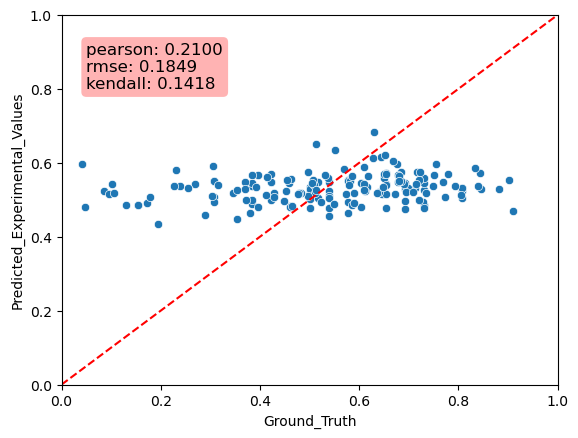

The file beside this chart, header and first rows:
Predicted_Experimental_Values, Ground_Truth, MAE
0.4959, 0.6923, 0.1964
0.4558, 0.5385, 0.08265
0.5052, 0.8077, 0.3025
0.5526, 0.5769, 0.02428
0.5503, 0.3077, 0.2426
0.5721, 0.6538, 0.08173
0.5086, 0.3077, 0.2009
0.53, 0.6923, 0.1623
0.5181, 0.3462, 0.172
0.5262, 0.7308, 0.2046
0.5232, 0.5385, 0.01526
0.5243, 0.8077, 0.2834
0.5063, 0.4231, 0.08318
0.4846, 0.1538, 0.3308
0.4886, 0.3846, 0.1039
0.5447, 0.7308, 0.186
0.5491, 0.4231, 0.126
0.5509, 0.5769, 0.02602
0.5455, 0.6923, 0.1468
0.4824, 0.4615, 0.02086
0.5321, 0.8077, 0.2756
0.4846, 0.1538, 0.3307
0.4937, 0.5769, 0.08319
0.5435, 0.6538, 0.1103
0.5353, 0.6154, 0.08012
0.4869, 0.7308, 0.2439
0.551, 0.3077, 0.2433
0.5425, 0.2692, 0.2733
0.5104, 0.5385, 0.0281
0.4782, 0.6538, 0.1757
0.5278, 0.8462, 0.3183
0.5228, 0.5, 0.0228
0.5368, 0.3846, 0.1522
0.4989, 0.4231, 0.07583
0.4995, 0.3846, 0.1149
0.5492, 0.4231, 0.1261
0.57, 0.4231, 0.1469
0.4773, 0.5, 0.02271
0.4814, 0.4615, 0.01984
0.5333, 0.5, 0.03327
0.4936, 0.3077, 0.1859
0.5335, 0.6923, 0.1588
0.5486, 0.5385, 0.01016
0.4788, 0.5385, 0.05965
0.4746, 0.6923, 0.2177
0.5061, 0.5385, 0.0324
0.5809, 0.2308, 0.3502
0.4633, 0.5769, 0.1136
0.5279, 0.5, 0.02794
0.5312, 0.8077, 0.2765
0.5464, 0.3846, 0.1618
0.5585, 0.7308, 0.1723
0.5051, 0.5179, 0.01277
0.5193, 0.4286, 0.09075
0.4698, 0.9107, 0.441
0.4478, 0.3542, 0.09359
0.5018, 0.5, 0.001849
0.4814, 0.3958, 0.08558
0.5257, 0.3542, 0.1716
0.4818, 0.6042, 0.1224
... 113 more rows
